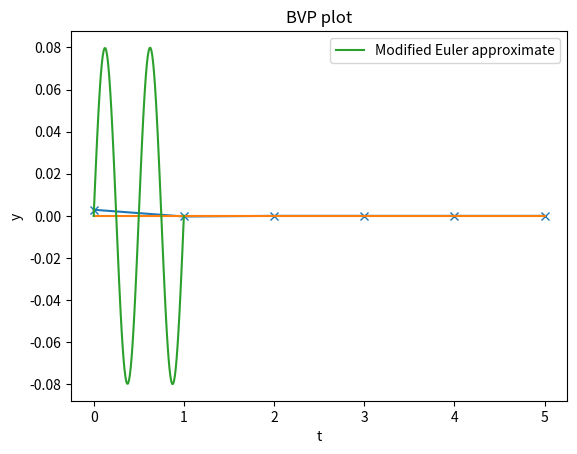

Reproduce this figure in Python.
#!/usr/bin/env python2
# -*- coding: utf-8 -*-
"""
Created on Sun Feb  2 14:56:32 2020

@author: remydolan
"""

from numpy import *
from matplotlib.pyplot import *

mrange=200
i=101
tmax=1.0
h=tmax/float(i-1) 
beta=0
#range of guesses for lamda^2
lamdag=np.arange(0,mrange,1)



def f1(t,y):
    
    f1 = np.array([y[1],-y[2]*y[0],0])
    return f1


t=linspace(0,tmax,i)


 
y1i=1
y0i=0
node=4
#variable to be changed is y2

y=np.zeros([i,3])



yrb=zeros([mrange])


#code to look for sign difference, calculates y using different guesses for lamda,
#so can get 2 boundaries where solution lies
for k in range (0,mrange):
  
    y[0]=np.array([y0i,y1i,lamdag[k]])
    
    for n in range (1,i): 
        y[n]=y[n-1]+h*f1(t[n-1]+(h/2),y[n-1]+(h/2)*f1(t[n-1],y[n-1]))
        
        
#creates list with all the different values of y for corresponding lamdag
# from 0 to 200
    yrb[k]=y[i-1,0]-beta


#searches list for sign difference, stops when sign difference detected
k=0
for j in range (0,mrange):
    
    if yrb[j]<0 and yrb[j+1]>=0:
        k=k+1 
#        print pr[j],a[j],pr[j+1],a[j+1],y1i,"-ve first"
#        break
        
    if yrb[j]>0 and yrb[j+1]<=0:
        k=k+1
    if k==node:
        break
#        print pr[j],a[j],pr[j+1],a[j+1],y1i,"positive first"
#        break
        

#assigns initial guesses for where solution lies
l=zeros([6])
l[1]=lamdag[j]  
l[0]=lamdag[j+1] 


#E=yestimate-boundary condition, so want E=0
#empty lists to be filled
E=zeros([6])
delkx=zeros([6])
E[0]=yrb[j+1]




for k in range(1,6):
    #array for y[0] with all the different values of l(lamda^2), want y approx equal to 0
    y[0]=np.array([y0i,y1i,l[k]])
#   for each l, recalculate y, get closer and closer to 0 with each iteration
    if k>4:
        break
    for n in range (1,i):
        y[n]=y[n-1]+h*f1(t[n-1]+(h/2),y[n-1]+(h/2)*f1(t[n-1],y[n-1]))
#    #sec method code   
    E[k]=y[i-1,0]-beta
    delkx[k-1]=-E[k]*(l[k]-l[k-1])/(E[k]-E[k-1])
    l[k+1]=l[k]+delkx[k-1]
   
    print(l[k],E[k])
print(pi*pi*node*node)




ki=zeros([6])
plot(E,'-x') 
ylabel('E')
xlabel('k iteration')
title('iterations homing in on solution')
plot(ki)
show()
#plotting function with approximate for lamda^2
y[0]=np.array([y0i,y1i,l[k]])
for n in range (1,i): 
    y[n]=y[n-1]+h*f1(t[n-1]+(h/2),y[n-1]+(h/2)*f1(t[n-1],y[n-1]))
tmin=0
plot(t[tmin:i],y[tmin:i,0],label="Modified Euler approximate")
title("BVP plot")
ylabel("y")
xlabel("t")
legend()
show()
